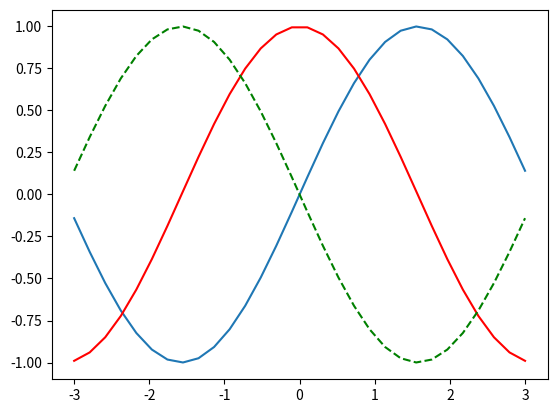

Write Python code to recreate this figure.
# simple_plot.py
# import matplotlib.pyplot as plt
# import numpy as np
# import math

# x = np.arange(0, math.pi*2, 0.05)
# y = np.sin(x)
# plt.plot(x, y)
# plt.xlabel('angle')
# plt.ylabel('sine')
# plt.title('sine wave')
# plt.show()

from numpy import *
from pylab import *

x = linspace(-3, 3, 30)
y = x ** 2
# plot(x, y, 'r')
plot(x, sin(x))
plot(x, cos(x), 'r-')
plot(x, -sin(x), 'g--')
show()